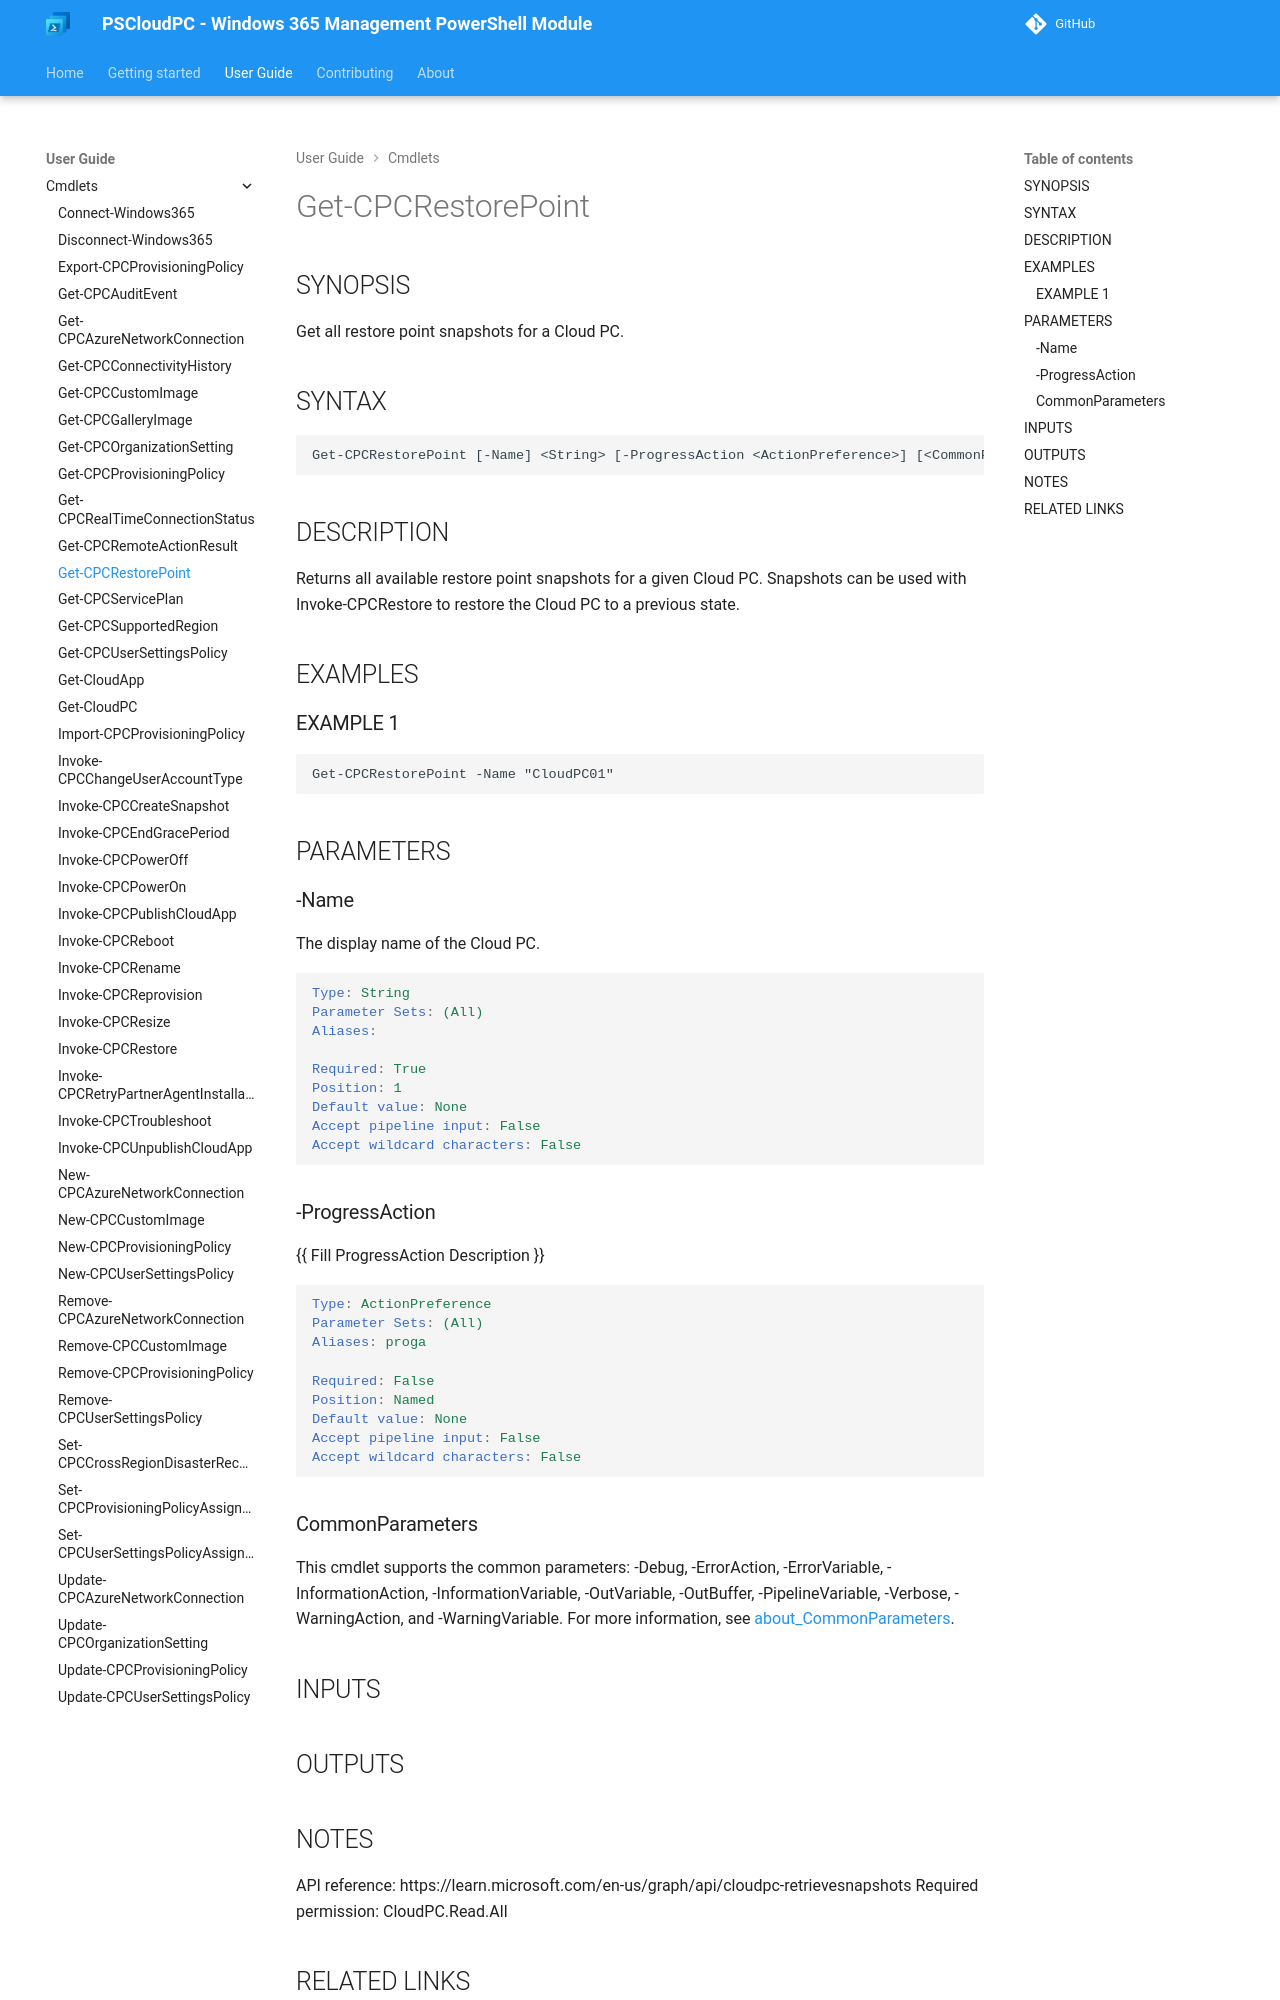

repository: Windows365Management/PSCloudPC-site · page: cmdlets/Get-CPCRestorePoint/index.html · generator: mkdocs

---
external help file: PSCloudPC-help.xml
Module Name: PSCloudPC
online version:
schema: 2.0.0
---

# Get-CPCRestorePoint

## SYNOPSIS
Get all Cloud PC restore points

## SYNTAX

```
Get-CPCRestorePoint -Name <String> [-ProgressAction <ActionPreference>] [<CommonParameters>]
```

## DESCRIPTION
The function will restore a Cloud PC to a certain point in time

## EXAMPLES

### EXAMPLE 1
```
Get-CPCRestorePoint -Name "CloudPC01"
```

## PARAMETERS

### -Name
Enter the Cloud PC display name

```yaml
Type: String
Parameter Sets: (All)
Aliases:

Required: True
Position: Named
Default value: None
Accept pipeline input: False
Accept wildcard characters: False
```

### -ProgressAction
{{ Fill ProgressAction Description }}

```yaml
Type: ActionPreference
Parameter Sets: (All)
Aliases: proga

Required: False
Position: Named
Default value: None
Accept pipeline input: False
Accept wildcard characters: False
```

### CommonParameters
This cmdlet supports the common parameters: -Debug, -ErrorAction, -ErrorVariable, -InformationAction, -InformationVariable, -OutVariable, -OutBuffer, -PipelineVariable, -Verbose, -WarningAction, and -WarningVariable. For more information, see [about_CommonParameters](http://go.microsoft.com/fwlink/?LinkID=113216).
